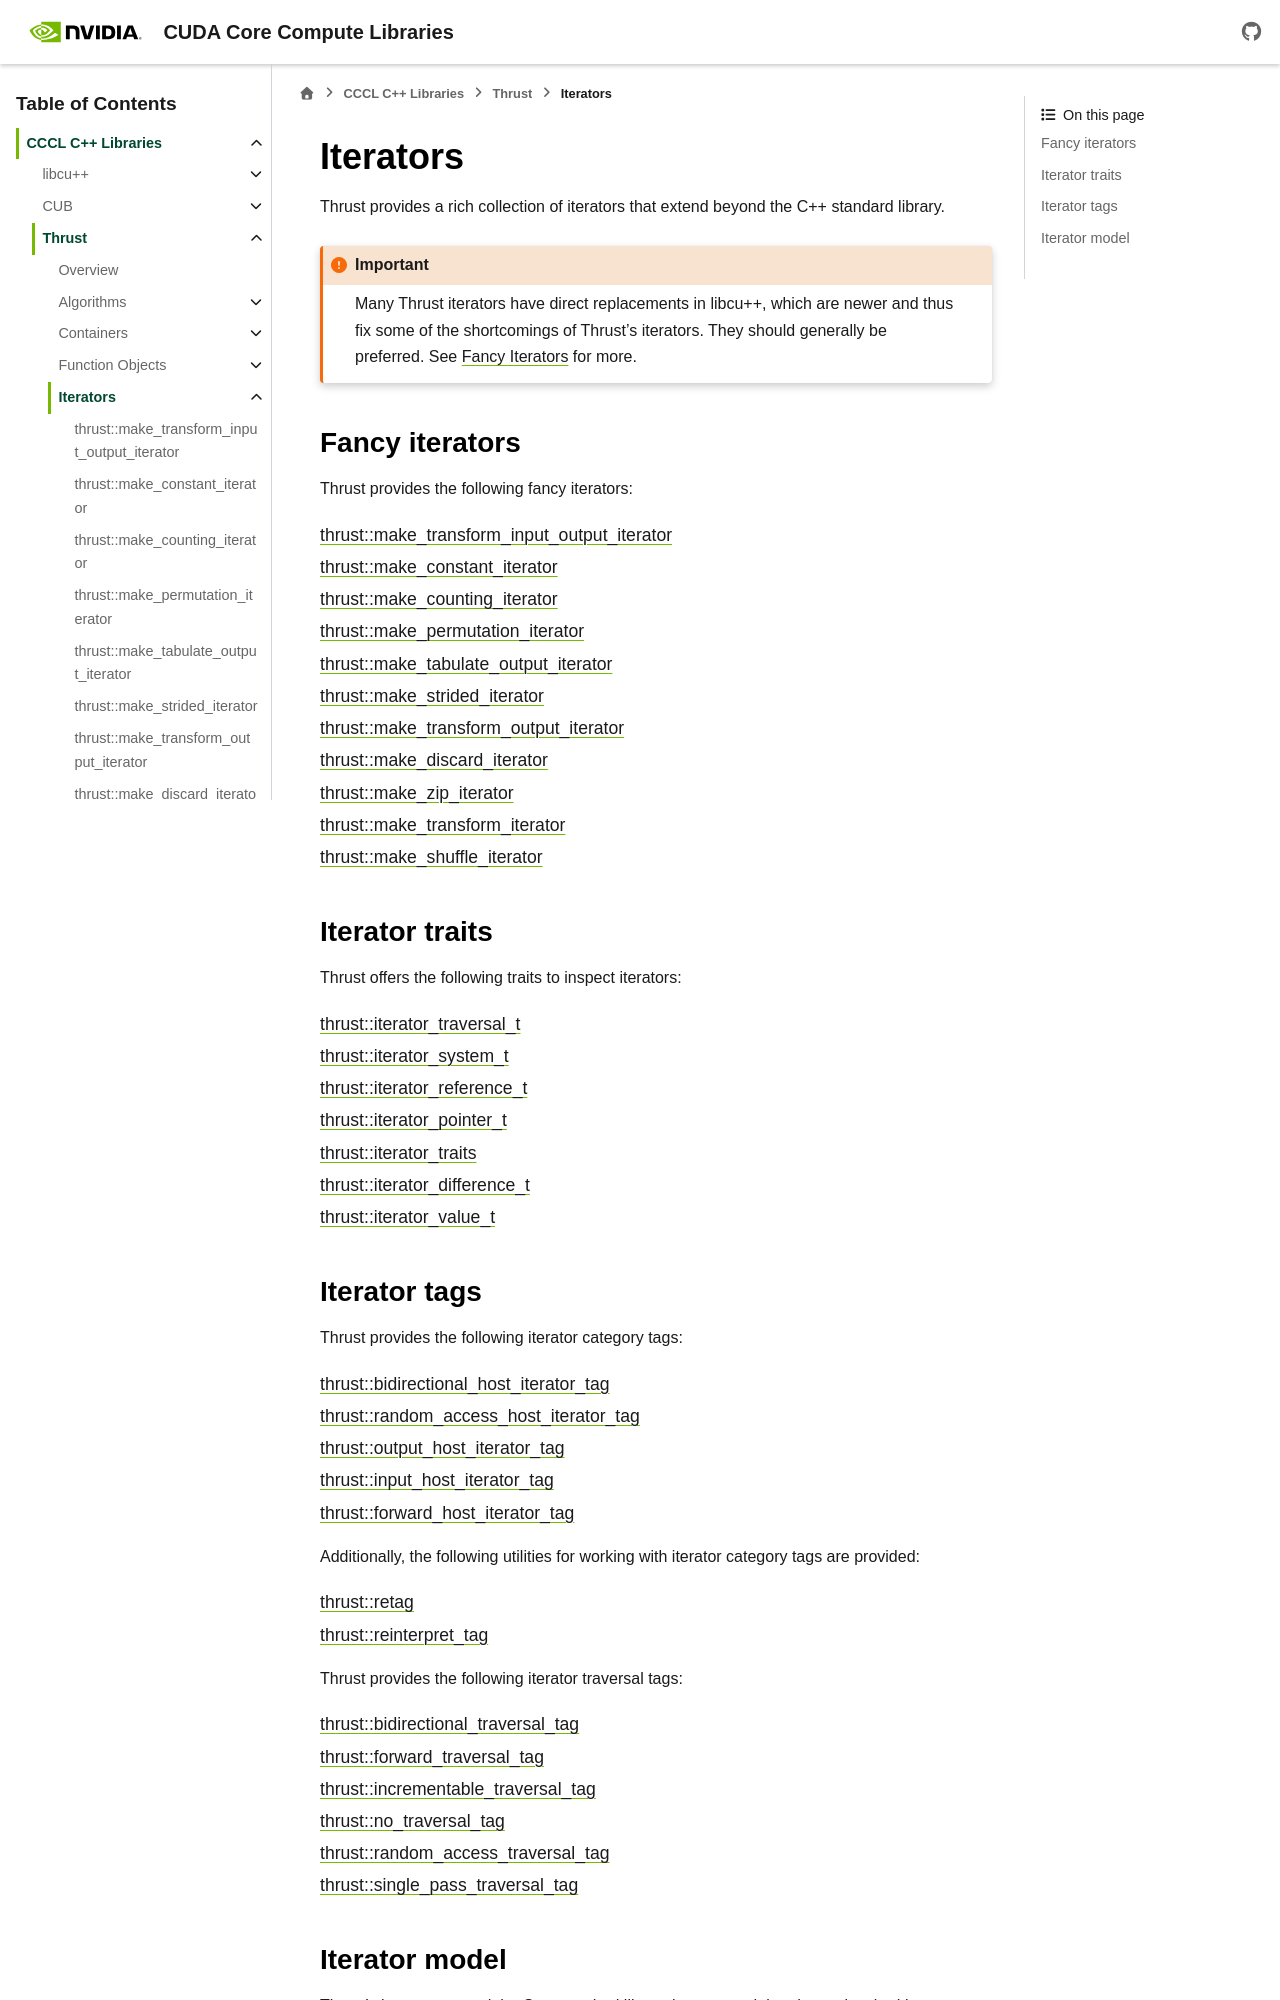

repository: NVIDIA/cccl · page: docs/unstable/thrust/iterators.html · generator: sphinx

.. _thrust-module-api-iterators:

Iterators
===========

Thrust provides a rich collection of iterators that extend beyond the C++ standard library.

.. important::

    Many Thrust iterators have direct replacements in libcu++,
    which are newer and thus fix some of the shortcomings of Thrust's iterators.
    They should generally be preferred. See :ref:`libcudacxx-extended-api-iterators` for more.


Fancy iterators
-------------------------

Thrust provides the following fancy iterators:

.. toctree::
   :glob:
   :maxdepth: 1

   api/group__fancyiterator_*


Iterator traits
-------------------------

Thrust offers the following traits to inspect iterators:

.. toctree::
   :glob:
   :maxdepth: 1

   api/group__iterator__traits_*

Iterator tags
-------------------------

Thrust provides the following iterator category tags:

.. toctree::
   :glob:
   :maxdepth: 1

   api/group__iterator__tags_*

Additionally, the following utilities for working with iterator category tags are provided:

.. toctree::
   :glob:
   :maxdepth: 1

   api/group__iterator__tag__utilities_*

Thrust provides the following iterator traversal tags:

.. toctree::
   :glob:
   :maxdepth: 1

   api/structthrust*__traversal__tag
